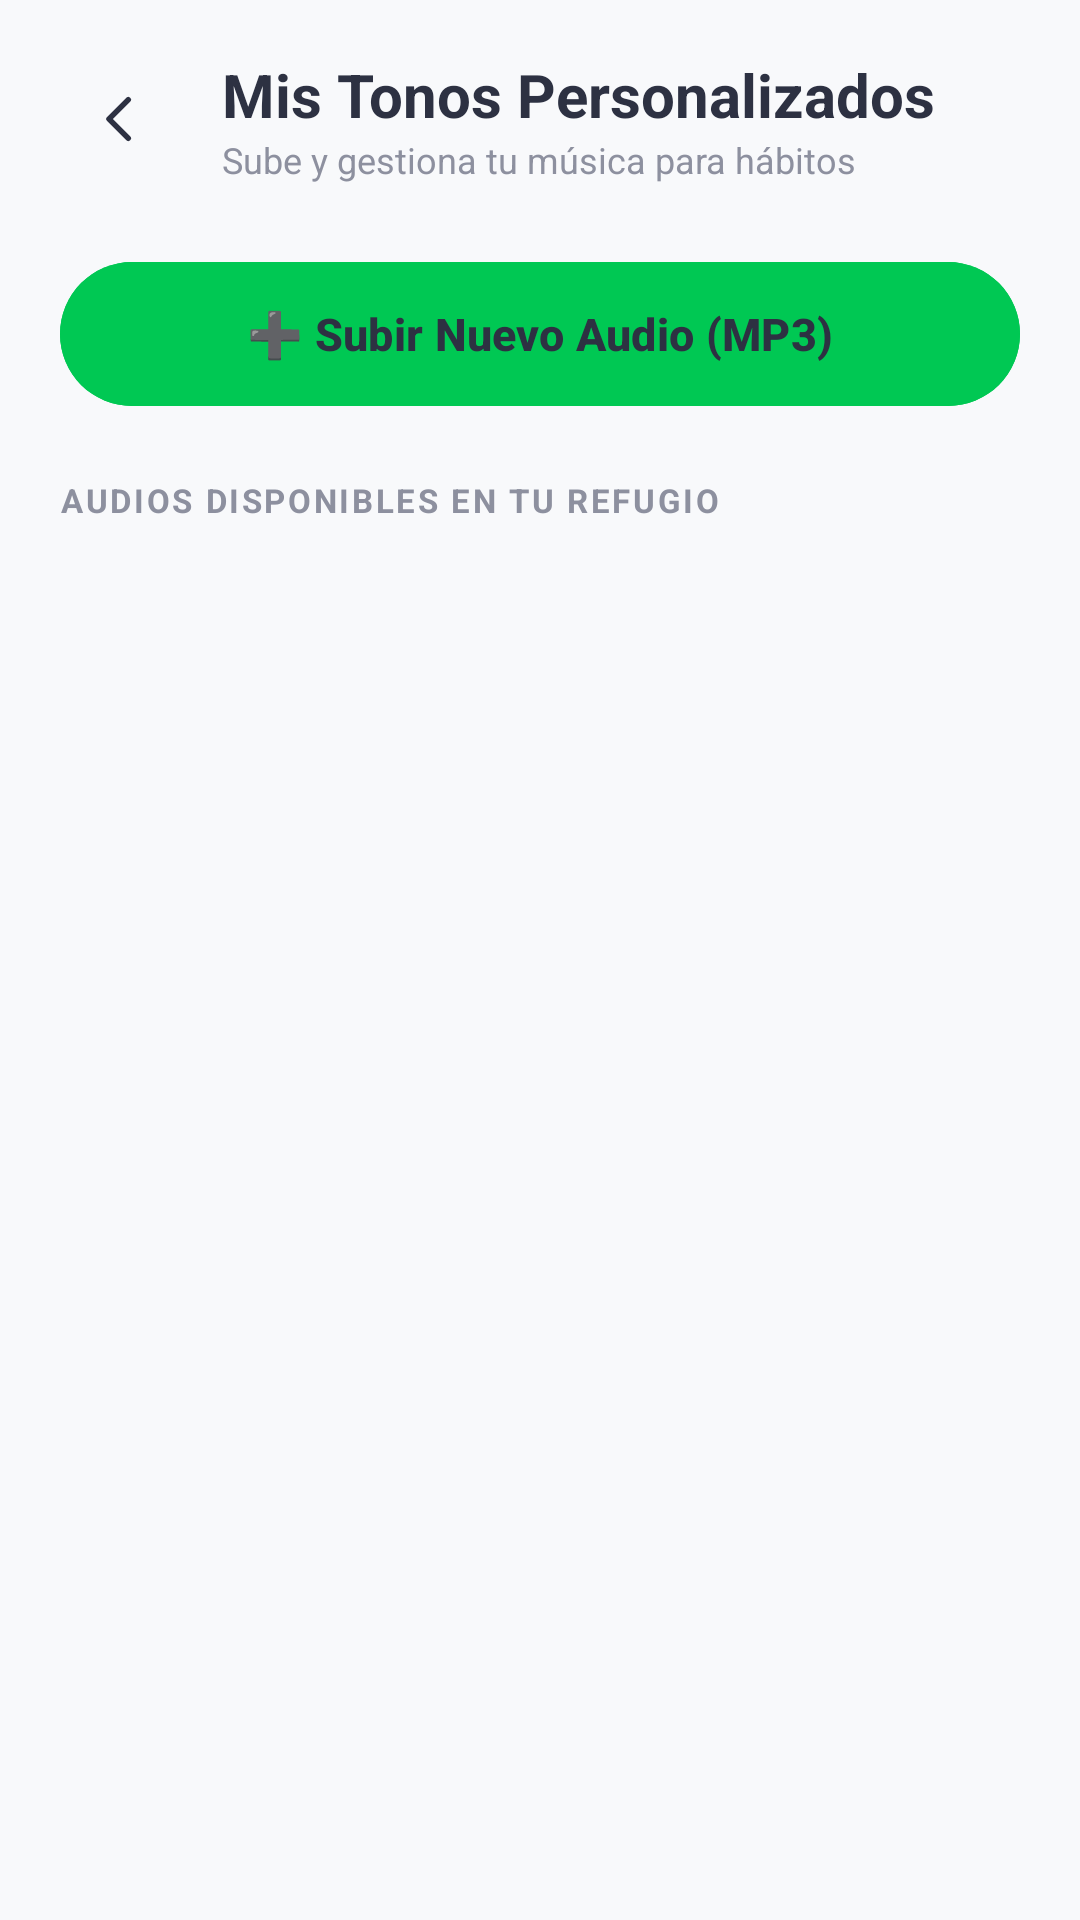

Here is an Android app screen rendered from its layout file. Give the layout XML and the strings, colors and styles it references.
<!-- AndroidManifest.xml: application theme Theme.Rutinas_Habitos -->
<!-- res/layout/activity_tonos.xml -->
<?xml version="1.0" encoding="utf-8"?>
<androidx.constraintlayout.widget.ConstraintLayout
    xmlns:android="http://schemas.android.com/apk/res/android"
    xmlns:app="http://schemas.android.com/apk/res-auto"
    android:layout_width="match_parent"
    android:layout_height="match_parent"
    android:background="@color/background_app">

    <LinearLayout
        android:id="@+id/ll_tonos_header"
        android:layout_width="match_parent"
        android:layout_height="wrap_content"
        android:orientation="horizontal"
        android:gravity="center_vertical"
        android:paddingHorizontal="20dp"
        android:paddingTop="18dp"
        android:paddingBottom="12dp"
        app:layout_constraintTop_toTopOf="parent">

        <ImageView
            android:id="@+id/btn_volver_tonos"
            android:layout_width="40dp"
            android:layout_height="40dp"
            android:background="@drawable/bg_tarjeta_redondeada"
            android:src="@drawable/ic_back"
            android:padding="9dp"
            android:contentDescription="Volver" />

        <LinearLayout
            android:layout_width="0dp"
            android:layout_height="wrap_content"
            android:layout_weight="1"
            android:orientation="vertical"
            android:layout_marginStart="14dp">

            <TextView
                android:layout_width="wrap_content"
                android:layout_height="wrap_content"
                android:text="Mis Tonos Personalizados"
                android:textColor="@color/neutral"
                android:textSize="20sp"
                android:textStyle="bold" />

            <TextView
                android:layout_width="wrap_content"
                android:layout_height="wrap_content"
                android:text="Sube y gestiona tu música para hábitos"
                android:textColor="@color/text_muted"
                android:textSize="12sp" />
        </LinearLayout>
    </LinearLayout>

    <ScrollView
        android:layout_width="match_parent"
        android:layout_height="0dp"
        android:clipToPadding="false"
        android:paddingBottom="30dp"
        app:layout_constraintTop_toBottomOf="@id/ll_tonos_header"
        app:layout_constraintBottom_toBottomOf="parent">

        <LinearLayout
            android:layout_width="match_parent"
            android:layout_height="wrap_content"
            android:orientation="vertical"
            android:paddingHorizontal="20dp"
            android:paddingTop="10dp">

            <com.google.android.material.button.MaterialButton
                android:id="@+id/btn_subir_audio"
                android:layout_width="match_parent"
                android:layout_height="56dp"
                android:text="➕ Subir Nuevo Audio (MP3)"
                android:textColor="@color/neutral"
                android:textSize="15sp"
                android:textStyle="bold"
                android:backgroundTint="@color/primary"
                app:cornerRadius="28dp"
                android:layout_marginBottom="20dp" />

            <TextView
                android:layout_width="wrap_content"
                android:layout_height="wrap_content"
                android:text="AUDIOS DISPONIBLES EN TU REFUGIO"
                android:textColor="@color/text_muted"
                android:textSize="11sp"
                android:textStyle="bold"
                android:letterSpacing="0.08"
                android:layout_marginBottom="12dp" />

            <LinearLayout
                android:id="@+id/ll_lista_tonos_container"
                android:layout_width="match_parent"
                android:layout_height="wrap_content"
                android:orientation="vertical" />

            <LinearLayout
                android:id="@+id/ll_estado_vacio_tonos"
                android:layout_width="match_parent"
                android:layout_height="wrap_content"
                android:orientation="vertical"
                android:gravity="center"
                android:background="@drawable/bg_tarjeta_redondeada"
                android:padding="28dp"
                android:visibility="gone">

                <TextView
                    android:layout_width="wrap_content"
                    android:layout_height="wrap_content"
                    android:text="🎵"
                    android:textSize="36sp"
                    android:layout_marginBottom="10dp" />

                <TextView
                    android:layout_width="wrap_content"
                    android:layout_height="wrap_content"
                    android:text="No has subido ningún audio todavía"
                    android:textColor="@color/neutral"
                    android:textSize="15sp"
                    android:textStyle="bold"
                    android:gravity="center" />

                <TextView
                    android:layout_width="wrap_content"
                    android:layout_height="wrap_content"
                    android:text="Presiona el botón de arriba para elegir cualquier canción o melodía MP3 desde tu dispositivo."
                    android:textColor="@color/text_muted"
                    android:textSize="12.5sp"
                    android:gravity="center"
                    android:layout_marginTop="6dp" />
            </LinearLayout>

        </LinearLayout>
    </ScrollView>

</androidx.constraintlayout.widget.ConstraintLayout>
<!-- resources referenced by this layout -->
<resources>
  <color name="background_app">#F8F9FB</color>
  <color name="neutral">#2D3142</color>
  <color name="primary">#00C853</color>
  <color name="text_muted">#8D909F</color>
  <!-- drawable ic_back (drawable) -->
  <vector xmlns:android="http://schemas.android.com/apk/res/android"
      android:width="24dp"
      android:height="24dp"
      android:viewportWidth="24"
      android:viewportHeight="24">
      <path
          android:fillColor="@android:color/transparent"
          android:strokeColor="#2D3142"
          android:strokeWidth="2"
          android:strokeLineCap="round"
          android:strokeLineJoin="round"
          android:pathData="M15,19l-7,-7 7,-7" />
  </vector>
  <style name="Theme.Rutinas_Habitos" parent="Base.Theme.Rutinas_Habitos" />
  <style name="Base.Theme.Rutinas_Habitos" parent="Theme.Material3.DayNight.NoActionBar">
          <item name="colorPrimary">@color/primary</item>
          <item name="colorSecondary">@color/secondary</item>
          <item name="colorTertiary">@color/tertiary</item>
      </style>
  <color name="secondary">#FF4081</color>
  <color name="tertiary">#00B0FF</color>
</resources>
